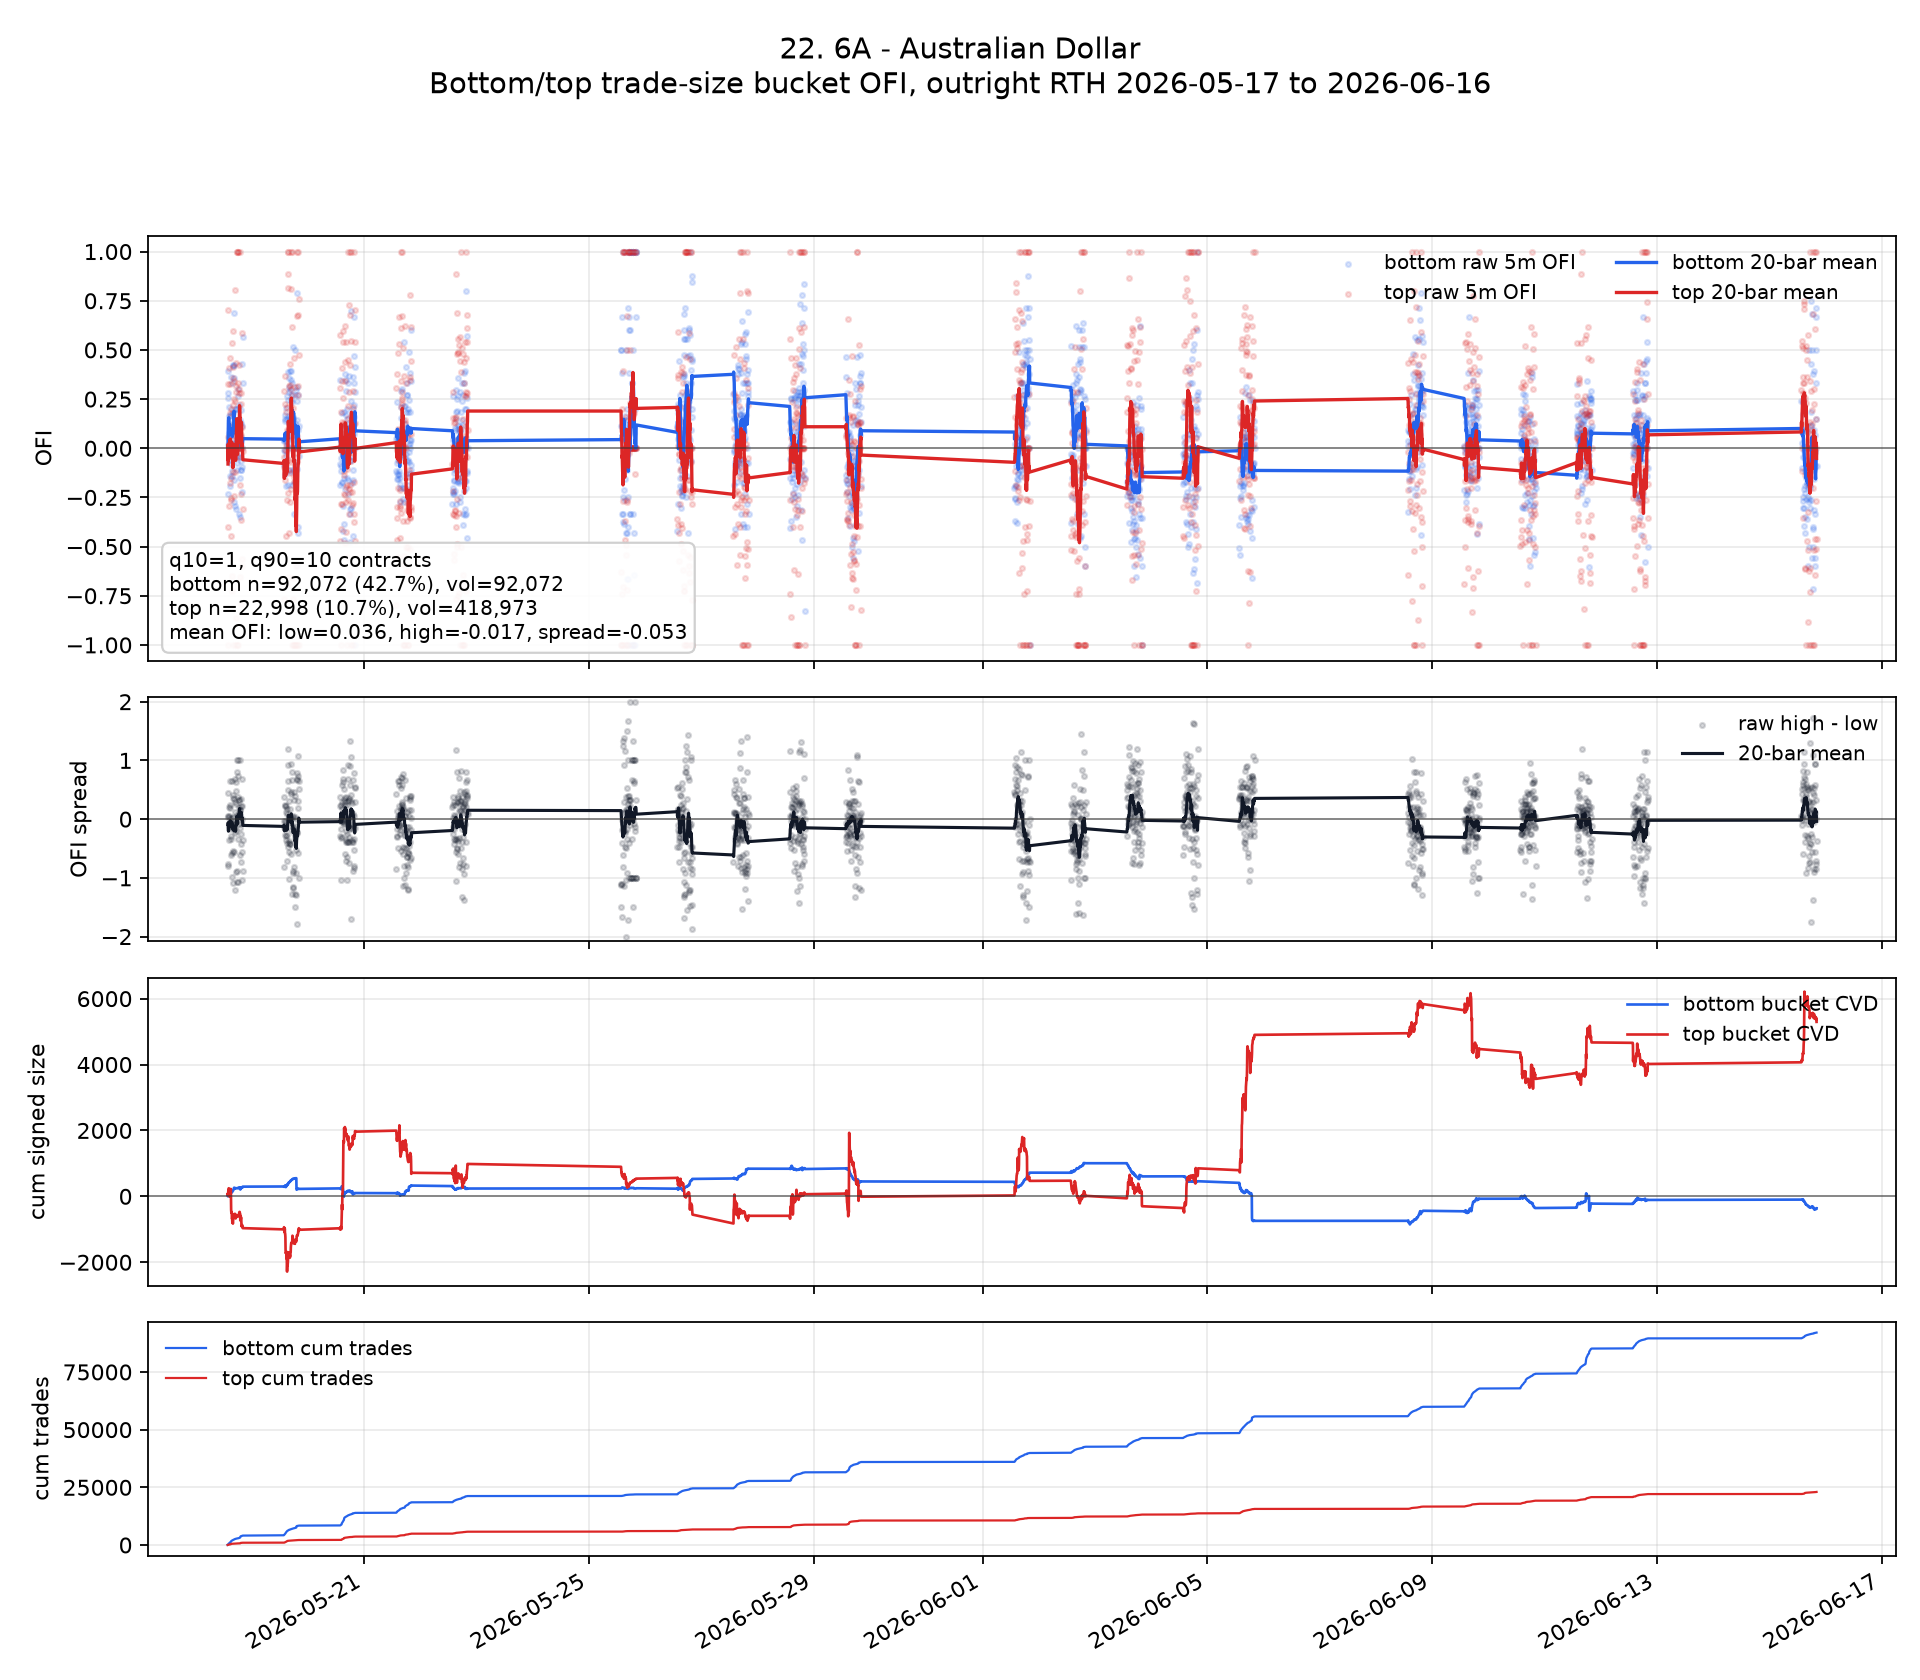

Data behind this chart, as committed beside it:
ts_event, ofi_low, ofi_high, signed_size_low, signed_size_high, tot_size_low, tot_size_high, n_trades_low, n_trades_high, ofi_spread, ofi_low_roll, ofi_high_roll, ofi_spread_roll, cvd_low, cvd_high, cum_n_low, cum_n_high, cum_vol_low, cum_vol_high
2026-05-18 13:35:00+00:00, 0.2549, 0.7045, 13.0, 62.0, 51.0, 88.0, 51, 7, 0.4496, , , , 13.0, 62.0, 51, 7, 51.0, 88.0
2026-05-18 13:40:00+00:00, -0.234, -1.0, -11.0, -32.0, 47.0, 32.0, 47, 3, -0.766, , , , 2.0, 30.0, 98, 10, 98.0, 120.0
2026-05-18 13:45:00+00:00, 0.01429, 0.05468, 2.0, 45.0, 140.0, 823.0, 140, 40, 0.04039, 0.01172, -0.08026, -0.09197, 4.0, 75.0, 238, 50, 238.0, 943.0
2026-05-18 13:50:00+00:00, 0.2812, 0.3262, 36.0, 61.0, 128.0, 187.0, 128, 15, 0.04495, 0.0791, 0.02136, -0.05774, 40.0, 136.0, 366, 65, 366.0, 1130
2026-05-18 13:55:00+00:00, 0.3947, -0.4023, 30.0, -35.0, 76.0, 87.0, 76, 6, -0.797, 0.1422, -0.06337, -0.2056, 70.0, 101.0, 442, 71, 442.0, 1217
2026-05-18 14:00:00+00:00, 0.2093, 0.4079, 18.0, 135.0, 86.0, 331.0, 86, 22, 0.1986, 0.1534, 0.01516, -0.1382, 88.0, 236.0, 528, 93, 528.0, 1548
2026-05-18 14:05:00+00:00, 0.1646, 0.02941, 13.0, 10.0, 79.0, 340.0, 79, 18, -0.1351, 0.155, 0.0172, -0.1378, 101.0, 246.0, 607, 111, 607.0, 1888
2026-05-18 14:10:00+00:00, -0.05732, -0.0123, -9.0, -14.0, 157.0, 1138, 157, 40, 0.04502, 0.1285, 0.01351, -0.1149, 92.0, 232.0, 764, 151, 764.0, 3026
2026-05-18 14:15:00+00:00, 0.05882, -0.2923, 5.0, -233.0, 85.0, 797.0, 85, 34, -0.3512, 0.1207, -0.02047, -0.1412, 97.0, -1.0, 849, 185, 849.0, 3823
2026-05-18 14:20:00+00:00, 0.08, -0.004484, 4.0, -2.0, 50.0, 446.0, 50, 18, -0.08448, 0.1166, -0.01887, -0.1355, 101.0, -3.0, 899, 203, 899.0, 4269
2026-05-18 14:25:00+00:00, 0.1692, 0.18, 11.0, 54.0, 65.0, 300.0, 65, 18, 0.01077, 0.1214, -0.0007944, -0.1222, 112.0, 51.0, 964, 221, 964.0, 4569
2026-05-18 14:30:00+00:00, -0.1905, 0.4574, -8.0, 59.0, 42.0, 129.0, 42, 11, 0.6478, 0.09544, 0.03739, -0.05805, 104.0, 110.0, 1006, 232, 1006, 4698
2026-05-18 14:35:00+00:00, -0.1389, 0.1015, -10.0, 33.0, 72.0, 325.0, 72, 20, 0.2404, 0.07741, 0.04232, -0.03509, 94.0, 143.0, 1078, 252, 1078, 5023
2026-05-18 14:40:00+00:00, -0.03896, -0.175, -3.0, -14.0, 77.0, 80.0, 77, 7, -0.136, 0.0691, 0.0268, -0.0423, 91.0, 129.0, 1155, 259, 1155, 5103
2026-05-18 14:45:00+00:00, 0.1273, 0.3252, 7.0, 80.0, 55.0, 246.0, 55, 15, 0.1979, 0.07298, 0.04669, -0.02629, 98.0, 209.0, 1210, 274, 1210, 5349
2026-05-18 14:50:00+00:00, 0.1628, -0.4444, 7.0, -24.0, 43.0, 54.0, 43, 4, -0.6072, 0.07859, 0.016, -0.0626, 105.0, 185.0, 1253, 278, 1253, 5403
2026-05-18 14:55:00+00:00, 0.3623, 0.198, 25.0, 40.0, 69.0, 202.0, 69, 14, -0.1643, 0.09528, 0.0267, -0.06858, 130.0, 225.0, 1322, 292, 1322, 5605
2026-05-18 15:00:00+00:00, 0.02778, -0.264, 2.0, -193.0, 72.0, 731.0, 72, 41, -0.2918, 0.09153, 0.01055, -0.08098, 132.0, 32.0, 1394, 333, 1394, 6336
2026-05-18 15:05:00+00:00, -0.07874, -0.1491, -20.0, -443.0, 254.0, 2971, 254, 135, -0.07037, 0.08257, 0.002148, -0.08042, 112.0, -411.0, 1648, 468, 1648, 9307
2026-05-18 15:10:00+00:00, 0.08235, -0.2507, 7.0, -87.0, 85.0, 347.0, 85, 23, -0.3331, 0.08256, -0.0105, -0.09305, 119.0, -498.0, 1733, 491, 1733, 9654
2026-05-18 15:15:00+00:00, 0.12, -0.004292, 9.0, -1.0, 75.0, 233.0, 75, 15, -0.1243, 0.07581, -0.04594, -0.1218, 128.0, -499.0, 1808, 506, 1808, 9887
2026-05-18 15:20:00+00:00, -0.1154, 0.5349, -6.0, 23.0, 52.0, 43.0, 52, 4, 0.6503, 0.08175, 0.03081, -0.05094, 122.0, -476.0, 1860, 510, 1860, 9930
2026-05-18 15:25:00+00:00, 0.3333, -0.6486, 17.0, -192.0, 51.0, 296.0, 51, 13, -0.982, 0.0977, -0.004359, -0.1021, 139.0, -668.0, 1911, 523, 1911, 10226
2026-05-18 15:30:00+00:00, 0.06667, 0.08571, 3.0, 9.0, 45.0, 105.0, 45, 7, 0.01905, 0.08697, -0.01638, -0.1034, 142.0, -659.0, 1956, 530, 1956, 10331
2026-05-18 15:35:00+00:00, -0.1429, -0.7273, -6.0, -112.0, 42.0, 154.0, 42, 12, -0.5844, 0.06009, -0.03263, -0.09272, 136.0, -771.0, 1998, 542, 1998, 10485
2026-05-18 15:40:00+00:00, 0.4194, -0.123, 26.0, -23.0, 62.0, 187.0, 62, 13, -0.5423, 0.07059, -0.05917, -0.1298, 162.0, -794.0, 2060, 555, 2060, 10672
2026-05-18 15:45:00+00:00, 0.1818, 0.2208, 4.0, 17.0, 22.0, 77.0, 22, 4, 0.03896, 0.07146, -0.04961, -0.1211, 166.0, -777.0, 2082, 559, 2082, 10749
2026-05-18 15:50:00+00:00, 0.08108, -1.0, 3.0, -51.0, 37.0, 51.0, 37, 4, -1.081, 0.07838, -0.09899, -0.1774, 169.0, -828.0, 2119, 563, 2119, 10800
2026-05-18 15:55:00+00:00, 0.04762, 0.4133, 2.0, 93.0, 42.0, 225.0, 42, 11, 0.3657, 0.07782, -0.06371, -0.1415, 171.0, -735.0, 2161, 574, 2161, 11025
2026-05-18 16:00:00+00:00, 0.1803, 0.5969, 11.0, 77.0, 61.0, 129.0, 61, 11, 0.4166, 0.08283, -0.03364, -0.1165, 182.0, -658.0, 2222, 585, 2222, 11154
2026-05-18 16:05:00+00:00, 0.4222, 0.3548, 19.0, 22.0, 45.0, 62.0, 45, 4, -0.06738, 0.09548, -0.0249, -0.1204, 201.0, -636.0, 2267, 589, 2267, 11216
2026-05-18 16:10:00+00:00, 0.3571, 0.25, 10.0, 24.0, 28.0, 96.0, 28, 8, -0.1071, 0.1229, -0.03526, -0.1581, 211.0, -612.0, 2295, 597, 2295, 11312
2026-05-18 16:15:00+00:00, 0.6863, 0.1233, 35.0, 9.0, 51.0, 73.0, 51, 6, -0.563, 0.1641, -0.03418, -0.1983, 246.0, -603.0, 2346, 603, 2346, 11385
2026-05-18 16:20:00+00:00, 0.4211, 0.3415, 16.0, 28.0, 38.0, 82.0, 38, 5, -0.07959, 0.1871, -0.008354, -0.1955, 262.0, -575.0, 2384, 608, 2384, 11467
2026-05-18 16:25:00+00:00, -0.2727, 0.06452, -15.0, 24.0, 55.0, 372.0, 55, 21, 0.3372, 0.1671, -0.02139, -0.1885, 247.0, -551.0, 2439, 629, 2439, 11839
2026-05-18 16:30:00+00:00, -0.16, -0.2426, -8.0, -66.0, 50.0, 272.0, 50, 18, -0.08265, 0.151, -0.0113, -0.1623, 239.0, -617.0, 2489, 647, 2489, 12111
2026-05-18 16:35:00+00:00, 0.125, 0.8058, 4.0, 83.0, 32.0, 103.0, 32, 7, 0.6808, 0.1391, 0.01909, -0.12, 243.0, -534.0, 2521, 654, 2521, 12214
2026-05-18 16:40:00+00:00, 0.2, -1.0, 7.0, -10.0, 35.0, 10.0, 35, 1, -1.2, 0.1477, -0.01771, -0.1654, 250.0, -544.0, 2556, 655, 2556, 12224
2026-05-18 16:45:00+00:00, -0.2941, 0.0, -5.0, 0.0, 17.0, 0.0, 17, 0, 0.2941, 0.137, -0.01025, -0.1472, 245.0, -544.0, 2573, 655, 2573, 12224
2026-05-18 16:50:00+00:00, 0.125, 0.2414, 2.0, 7.0, 16.0, 29.0, 16, 2, 0.1164, 0.1391, 0.01435, -0.1247, 247.0, -537.0, 2589, 657, 2589, 12253
2026-05-18 16:55:00+00:00, 0.1111, -0.1228, 3.0, -7.0, 27.0, 57.0, 27, 4, -0.2339, 0.1386, 0.008428, -0.1302, 250.0, -544.0, 2616, 661, 2616, 12310
2026-05-18 17:00:00+00:00, 0.03571, -0.8639, 2.0, -127.0, 56.0, 147.0, 56, 7, -0.8997, 0.1462, -0.06151, -0.2077, 252.0, -671.0, 2672, 668, 2672, 12457
2026-05-18 17:05:00+00:00, -0.3103, 0.3176, -9.0, 27.0, 29.0, 85.0, 29, 5, 0.628, 0.114, -0.0132, -0.1272, 243.0, -644.0, 2701, 673, 2701, 12542
2026-05-18 17:10:00+00:00, 0.02564, 0.2857, 1.0, 16.0, 39.0, 56.0, 39, 3, 0.2601, 0.112, -0.003199, -0.1152, 244.0, -628.0, 2740, 676, 2740, 12598
2026-05-18 17:15:00+00:00, 0.2, 0.0, 3.0, 0.0, 15.0, 0.0, 15, 0, -0.2, 0.1291, 0.03316, -0.09594, 247.0, -628.0, 2755, 676, 2755, 12598
2026-05-18 17:20:00+00:00, -0.04348, 0.4359, -1.0, 17.0, 23.0, 39.0, 23, 3, 0.4794, 0.106, 0.06111, -0.04486, 246.0, -611.0, 2778, 679, 2778, 12637
2026-05-18 17:25:00+00:00, 0.2, 1.0, 3.0, 22.0, 15.0, 22.0, 15, 1, 0.8, 0.1069, 0.1001, -0.006806, 249.0, -589.0, 2793, 680, 2793, 12659
2026-05-18 17:30:00+00:00, -0.07692, 0.0, -1.0, 0.0, 13.0, 0.0, 13, 0, 0.07692, 0.09898, 0.1501, 0.05109, 248.0, -589.0, 2806, 680, 2806, 12659
2026-05-18 17:35:00+00:00, -0.1111, -1.0, -2.0, -14.0, 18.0, 14.0, 18, 1, -0.8889, 0.09104, 0.0794, -0.01164, 246.0, -603.0, 2824, 681, 2824, 12673
2026-05-18 17:40:00+00:00, 0.0, 1.0, 0.0, 14.0, 16.0, 14.0, 16, 1, 1.0, 0.08202, 0.09956, 0.01754, 246.0, -589.0, 2840, 682, 2840, 12687
2026-05-18 17:45:00+00:00, 0.07692, -1.0, 1.0, -10.0, 13.0, 10.0, 13, 1, -1.077, 0.06476, 0.03182, -0.03294, 247.0, -599.0, 2853, 683, 2853, 12697
2026-05-18 17:50:00+00:00, 0.07692, -1.0, 1.0, -23.0, 13.0, 23.0, 13, 2, -1.077, 0.05075, -0.03068, -0.08143, 248.0, -622.0, 2866, 685, 2866, 12720
2026-05-18 17:55:00+00:00, 0.0, 1.0, 0.0, 10.0, 14.0, 10.0, 14, 1, 1.0, 0.01643, 0.01315, -0.003281, 248.0, -612.0, 2880, 686, 2880, 12730
2026-05-18 18:00:00+00:00, 0.2632, 1.0, 5.0, 10.0, 19.0, 10.0, 19, 1, 0.7368, 0.008538, 0.04608, 0.03754, 253.0, -602.0, 2899, 687, 2899, 12740
2026-05-18 18:05:00+00:00, -0.04, 0.3333, -1.0, 15.0, 25.0, 45.0, 25, 3, 0.3733, 0.02017, 0.05952, 0.03935, 252.0, -587.0, 2924, 690, 2924, 12785
2026-05-18 18:10:00+00:00, 0.3, -0.04225, 6.0, -3.0, 20.0, 71.0, 20, 3, -0.3423, 0.04317, 0.06954, 0.02636, 258.0, -590.0, 2944, 693, 2944, 12856
2026-05-18 18:15:00+00:00, -0.3333, 0.0, -4.0, 0.0, 12.0, 0.0, 12, 0, 0.3333, 0.02026, 0.02925, 0.00899, 254.0, -590.0, 2956, 693, 2956, 12856
2026-05-18 18:20:00+00:00, 0.1, 0.4211, 2.0, 16.0, 20.0, 38.0, 20, 2, 0.3211, 0.01526, 0.1003, 0.08504, 256.0, -574.0, 2976, 695, 2976, 12894
2026-05-18 18:25:00+00:00, 0.2174, 0.2991, 5.0, 35.0, 23.0, 117.0, 23, 6, 0.08175, 0.04083, 0.1153, 0.07442, 261.0, -539.0, 2999, 701, 2999, 13011
2026-05-18 18:30:00+00:00, 0.08108, 0.2821, 6.0, 33.0, 74.0, 117.0, 74, 8, 0.201, 0.03864, 0.1173, 0.07865, 267.0, -506.0, 3073, 709, 3073, 13128
... 1,593 more rows
